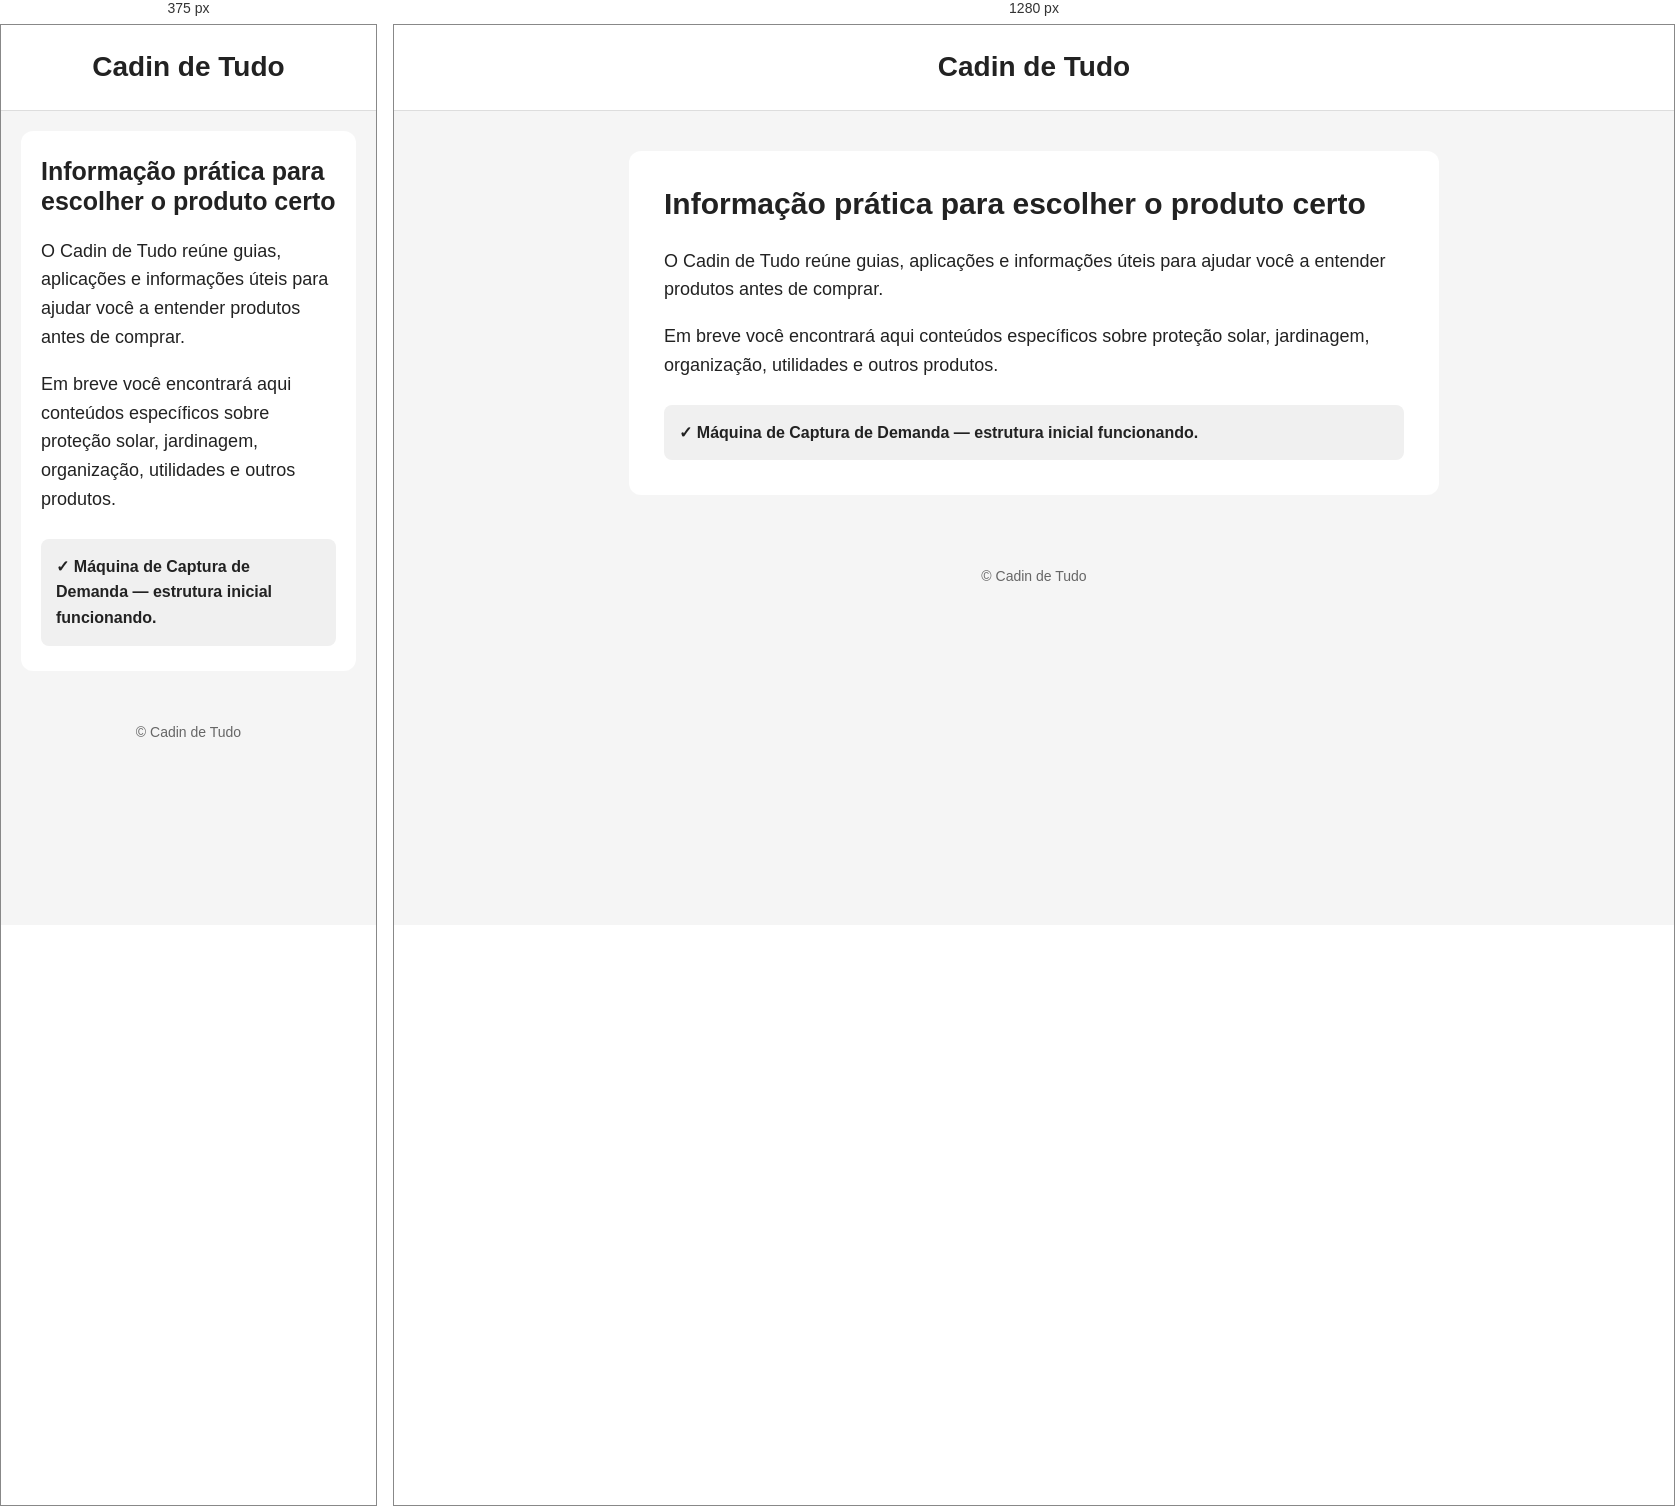
Rendered at 375 px and 1280 px, left to right.

<!-- file: index.html -->
<!DOCTYPE html>
<html lang="pt-BR">
<head>
  <meta charset="UTF-8">
  <meta name="viewport" content="width=device-width, initial-scale=1.0">

  <title>Cadin de Tudo | Produtos e Guias de Compra</title>

  <meta name="description"
        content="Guias práticos, informações de produtos e recomendações para ajudar você a escolher melhor antes de comprar.">

  <style>
    * {
      box-sizing: border-box;
    }

    body {
      margin: 0;
      font-family: Arial, Helvetica, sans-serif;
      background: #f5f5f5;
      color: #222;
      line-height: 1.6;
    }

    header {
      background: #ffffff;
      border-bottom: 1px solid #dddddd;
      padding: 20px;
      text-align: center;
    }

    header h1 {
      margin: 0;
      font-size: 28px;
    }

    main {
      max-width: 850px;
      margin: 40px auto;
      padding: 0 20px;
    }

    .hero {
      background: #ffffff;
      padding: 35px;
      border-radius: 12px;
    }

    .hero h2 {
      margin-top: 0;
      font-size: 30px;
      line-height: 1.2;
    }

    .hero p {
      font-size: 18px;
    }

    .status {
      margin-top: 25px;
      padding: 15px;
      background: #f0f0f0;
      border-radius: 8px;
      font-weight: bold;
    }

    footer {
      text-align: center;
      padding: 30px 20px;
      font-size: 14px;
      color: #666666;
    }

    @media (max-width: 600px) {
      main {
        margin: 20px auto;
      }

      .hero {
        padding: 25px 20px;
      }

      .hero h2 {
        font-size: 25px;
      }
    }
  </style>
</head>

<body>

  <header>
    <h1>Cadin de Tudo</h1>
  </header>

  <main>
    <section class="hero">

      <h2>Informação prática para escolher o produto certo</h2>

      <p>
        O Cadin de Tudo reúne guias, aplicações e informações úteis
        para ajudar você a entender produtos antes de comprar.
      </p>

      <p>
        Em breve você encontrará aqui conteúdos específicos sobre
        proteção solar, jardinagem, organização, utilidades e outros produtos.
      </p>

      <div class="status">
        ✓ Máquina de Captura de Demanda — estrutura inicial funcionando.
      </div>

    </section>
  </main>

  <footer>
    © Cadin de Tudo
  </footer>

</body>
</html>